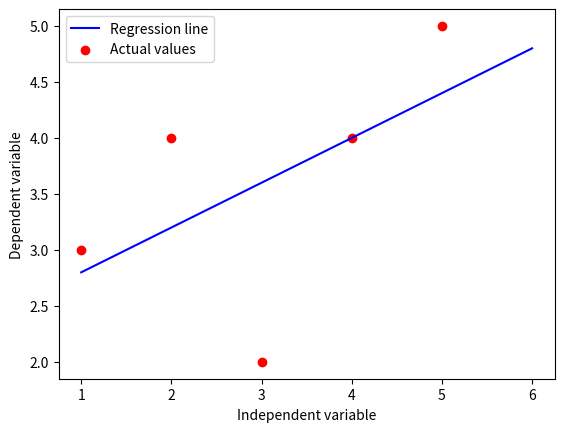

The matplotlib source for this figure:
import numpy as np
import pandas as pd
import matplotlib.pyplot as plt

def MeanValue(value1, value2):
    mean1 = np.mean(value1)
    mean2 = np.mean(value2)

    return mean1, mean2

def Slope(value1, value2, mean1, mean2):
    # formula to find slope of line
    # slope = summation((x-x_mean) * (y-y_mean)) / summation(x-x_mean) ** 2
    # in this function x = value1, x_mean = mean1, y = value2, y_mean = mean2
    result = 0
    numerator = 0
    denominator = 0

    for i in range(len(value1)):
        numerator = numerator + ((value1[i] - mean1) * (value2[i] - mean2))
        denominator = denominator + (value1[i] - mean1) ** 2

    result = numerator / denominator

    return result

def Y_intercept(mean1, mean2, slope):
    # y = mx + C
    # C is y_intercept
    result = 0
    
    result = mean2 - (slope * mean1)

    return result

def PlotGraph(x, y_pre, value1, value2):
    plt.plot(x, y_pre, color = "blue", label = "Regression line")
    plt.scatter(value1, value2, color = "red", label = "Actual values")

    plt.xlabel("Independent variable")
    plt.ylabel("Dependent variable")

    plt.legend()
    plt.show()

def CalculateRsquare(y_pre, mean, value):
    # formula to calculate R^2 is : 
    # R^2 = summation(y_pred - y_mean) ** 2 / summation(y - y_mean) ** 2
    result = 0
    numerator = 0
    denominator = 0

    for i in range(len(value)):
        numerator = numerator + ((y_pre[i] - mean) ** 2)
        denominator = denominator + ((value[i] - mean) ** 2)

    result = numerator / denominator 

    return result 

def MarvellousPredictor():
    # Load data
    x = [1, 2, 3, 4, 5]
    y = [3, 4, 2, 4, 5]

    print("Values of independent variable is : ", x)
    print("Values of dependent variable is : ", y)

    x_mean, y_mean = MeanValue(x, y)

    print("Mean value of independent variables is : ", x_mean)
    print("Mean value of dependent variables is : ", y_mean)

    # calculate slope of line.
    m = Slope(x, y, x_mean, y_mean)
    print("Slope of line is : ", m)

    # calculate y-intercept
    C = Y_intercept(x_mean, y_mean, m)
    print("Y-intercept of line is : ", C)

    # plot graph
    X = np.linspace(1, 6, len(x))    # start, end, number of samples to generate
    Y_Predicted = C + (m * X)

    print(Y_Predicted)

    PlotGraph(X, Y_Predicted, x, y)

    # calculate R square value
    Rsquare = CalculateRsquare(Y_Predicted, y_mean, y)
    print("Value of R-square is : ", Rsquare)    # 0.5192307692307696 = 0.52

def main():
    MarvellousPredictor()

if __name__ == "__main__":
    main()